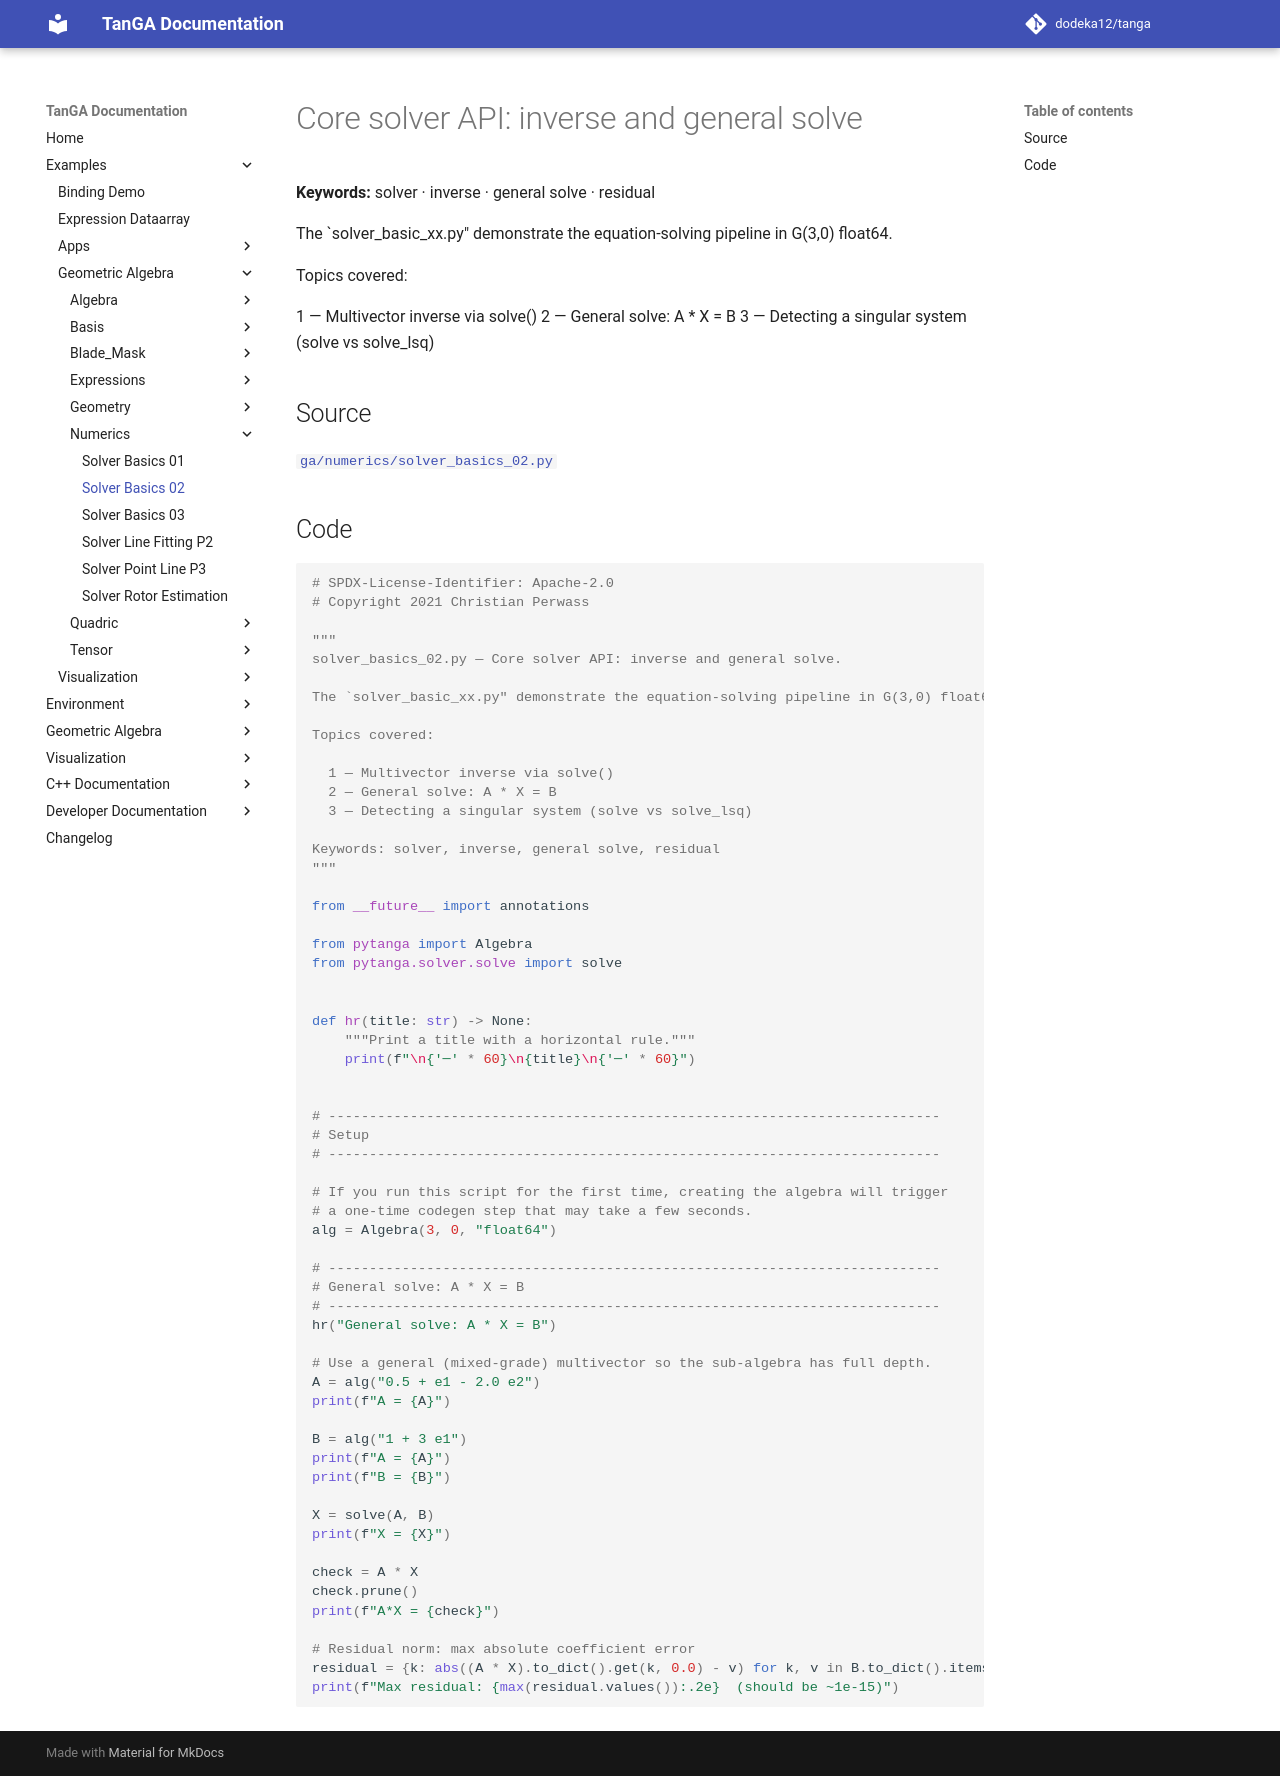

repository: dodeka12/tanga · page: v2.26.0/py/examples/ga/numerics/solver_basics_02/index.html · generator: mkdocs

# Core solver API: inverse and general solve

**Keywords:** solver · inverse · general solve · residual

The `solver_basic_xx.py" demonstrate the equation-solving pipeline in G(3,0) float64.

Topics covered:

  1 — Multivector inverse via solve()
  2 — General solve: A * X = B
  3 — Detecting a singular system (solve vs solve_lsq)

## Source

[`ga/numerics/solver_basics_02.py`](https://github.com/dodeka12/tanga/blob/main/py/examples/ga/numerics/solver_basics_02.py)

## Code

````python
# SPDX-License-Identifier: Apache-2.0
# Copyright 2021 Christian Perwass

"""
solver_basics_02.py — Core solver API: inverse and general solve.

The `solver_basic_xx.py" demonstrate the equation-solving pipeline in G(3,0) float64.

Topics covered:

  1 — Multivector inverse via solve()
  2 — General solve: A * X = B
  3 — Detecting a singular system (solve vs solve_lsq)

Keywords: solver, inverse, general solve, residual
"""

from __future__ import annotations

from pytanga import Algebra
from pytanga.solver.solve import solve


def hr(title: str) -> None:
    """Print a title with a horizontal rule."""
    print(f"\n{'─' * 60}\n{title}\n{'─' * 60}")


# ---------------------------------------------------------------------------
# Setup
# ---------------------------------------------------------------------------

# If you run this script for the first time, creating the algebra will trigger
# a one-time codegen step that may take a few seconds.
alg = Algebra(3, 0, "float64")

# ---------------------------------------------------------------------------
# General solve: A * X = B
# ---------------------------------------------------------------------------
hr("General solve: A * X = B")

# Use a general (mixed-grade) multivector so the sub-algebra has full depth.
A = alg("0.5 + e1 - 2.0 e2")
print(f"A = {A}")

B = alg("1 + 3 e1")
print(f"A = {A}")
print(f"B = {B}")

X = solve(A, B)
print(f"X = {X}")

check = A * X
check.prune()
print(f"A*X = {check}")

# Residual norm: max absolute coefficient error
residual = {k: abs((A * X).to_dict().get(k, 0.0) - v) for k, v in B.to_dict().items()}
print(f"Max residual: {max(residual.values()):.2e}  (should be ~1e-15)")
````
